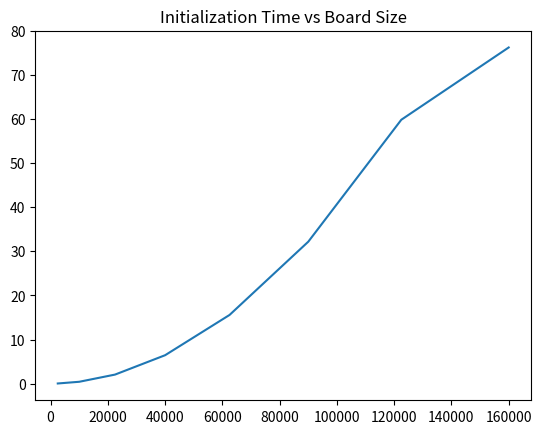

Write the Python code that produced this figure. (Note: this script raises an exception after producing the figure.)
import matplotlib.pyplot as plt

sizes = [50*50, 100*100, 150*150, 200*200, 250*250, 300*300, 350*350, 400*400]

initialization_times = [0.034, 0.420, 2.050, 6.444, 15.571, 32.180, 59.834, 76.218]
plt.plot(sizes, initialization_times)
plt.title('Initialization Time vs Board Size')
plt.savefig('plot/initialization_time_plot.png')
plt.show()

iterations_times = [0.260, 1.273, 3.179, 5.421, 9.226, 14.366, 21.712, 22.972]
plt.plot(sizes, iterations_times)
plt.title('Iterations Time vs Board Size')
plt.savefig('plot/iterations_time_plot.png')
plt.show()

avg_iteration_times = [0.023, 0.090, 0.206, 0.375, 0.592, 0.855, 1.202, 1.397]
plt.plot(sizes, avg_iteration_times)
plt.title('Average Iteration Time vs Board Size')
plt.savefig('plot/average_iteration_time_plot.png')
plt.show()

total_times = [0.690, 2.251, 6.049, 13.014, 26.430, 48.692, 85.189, 112.457]
plt.plot(sizes, total_times)
plt.title('Total Time vs Board Size')
plt.savefig('plot/total_time_plot.png')
plt.show()

intolerance = [0.05 * i for i in range(1, 18)]
segregation = [51.24, 51.19, 55.48, 56.83, 58.02, 75.25, 77.24, 84.15, 88.00,
               88.12, 93.36, 97.22, 97.71, 99.20, 99.78, 99.70, 99.62]
plt.plot(intolerance, segregation)
plt.title('Segregation vs Intolerance')
plt.savefig('plot/segregation_plot.png')
plt.show()

"""
sizes = ['30x30', '60x60', '120x120', '240x240', '480x480']
times = [0.01, 0.02, 0.09, 0.37, 1.00]
plt.plot(sizes, times)
plt.title('Time per iteration vs Board Size')
plt.show()
"""